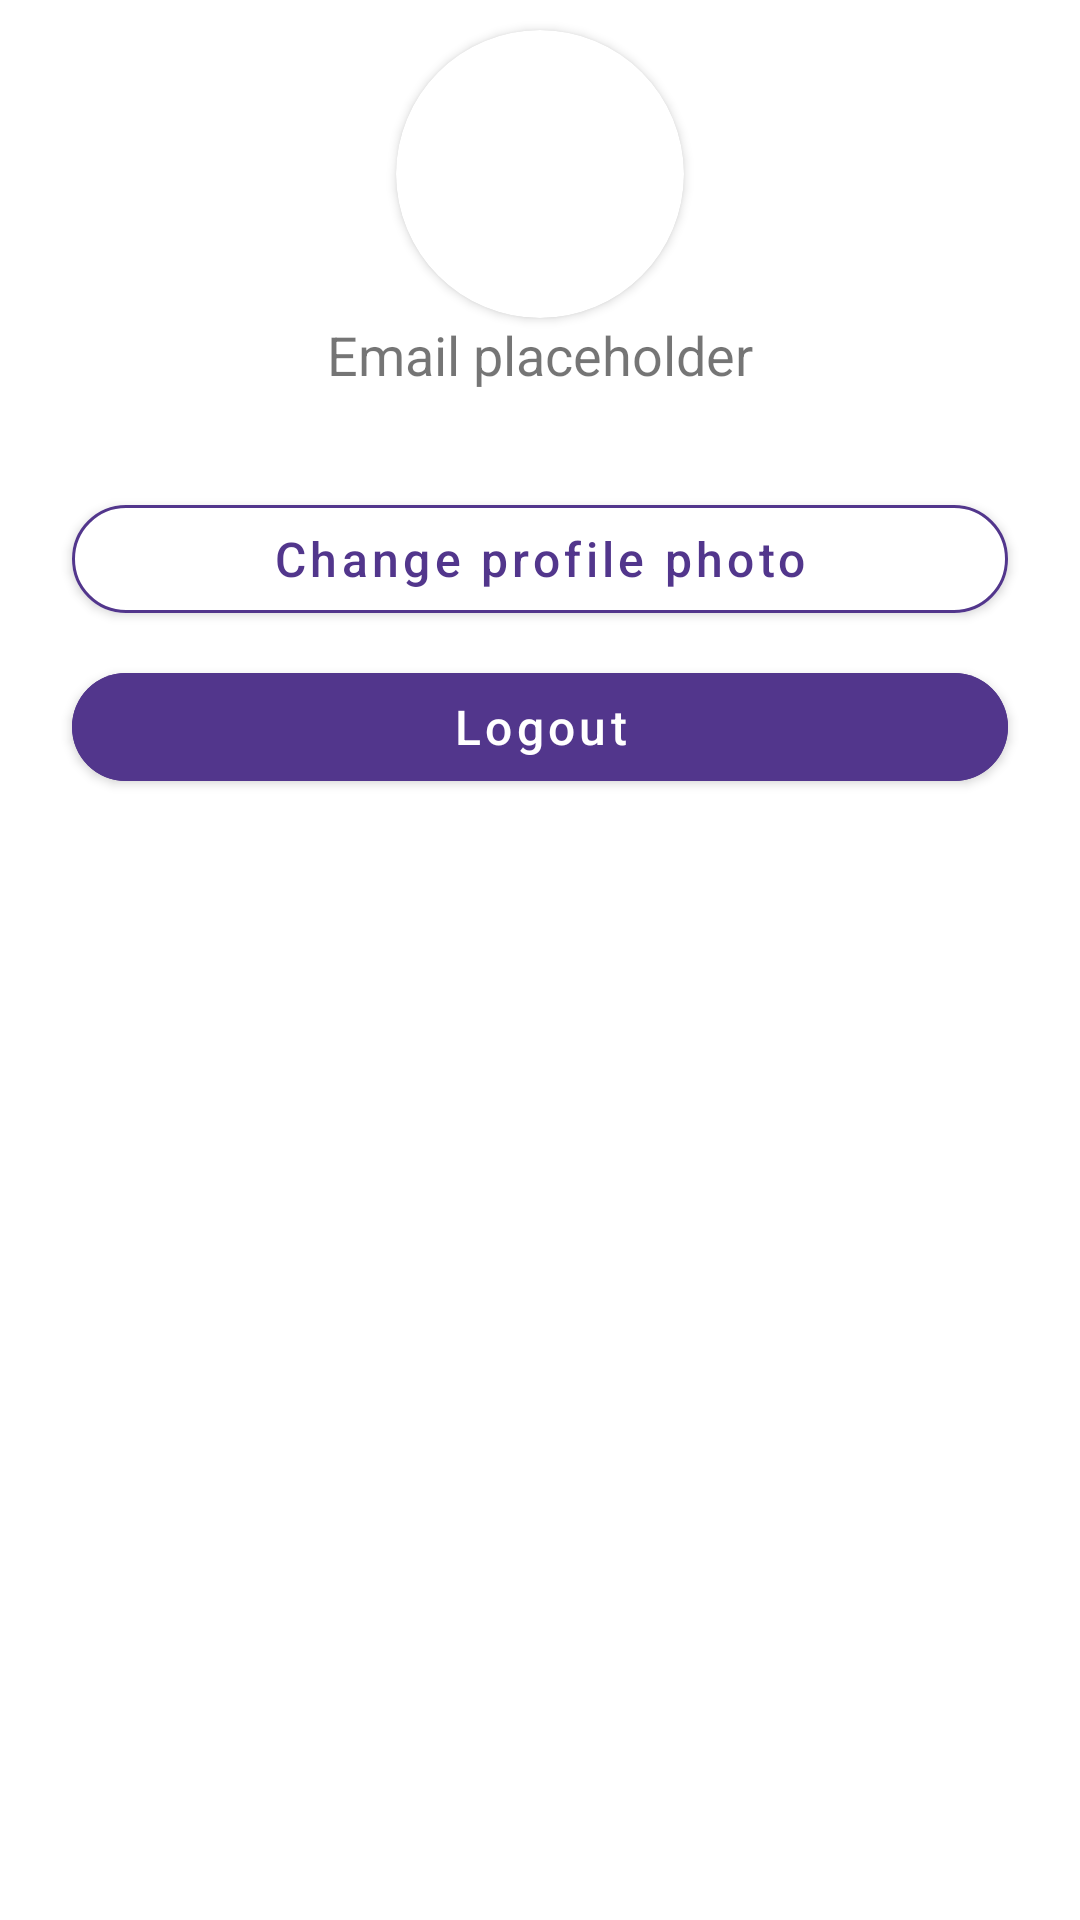

The Android layout XML behind this screen, and the referenced resources:
<!-- AndroidManifest.xml: application theme AppTheme -->
<!-- res/layout/dialog_profile_details.xml -->
<?xml version="1.0" encoding="utf-8"?>
<LinearLayout xmlns:android="http://schemas.android.com/apk/res/android"
    xmlns:app="http://schemas.android.com/apk/res-auto"
    android:layout_width="match_parent"
    android:layout_height="match_parent"
    android:orientation="vertical">

    <androidx.cardview.widget.CardView
        android:layout_width="96dp"
        android:layout_height="96dp"
        android:layout_gravity="center"
        app:cardCornerRadius="48dp"
        android:layout_marginTop="10dp">

        <ImageView
            android:id="@+id/profileImage"
            android:layout_width="match_parent"
            android:layout_height="match_parent"
            android:layout_gravity="center"
            android:contentDescription="@string/profile_picture_description"
            android:src="@drawable/ic_profile_avatar"
            android:scaleType="centerCrop" />

    </androidx.cardview.widget.CardView>

    <TextView
        android:id="@+id/userMail"
        android:layout_width="wrap_content"
        android:layout_height="wrap_content"
        android:layout_gravity="center"
        android:text="Email placeholder"
        android:textSize="18sp" />

    <com.google.android.material.button.MaterialButton
        android:id="@+id/changeProfilePhotoButton"
        android:layout_width="match_parent"
        android:layout_height="wrap_content"
        android:layout_marginHorizontal="24dp"
        android:layout_marginTop="32dp"
        android:layout_marginBottom="8dp"
        android:backgroundTint="@android:color/white"
        android:text="@string/button_change_profile_photo"
        android:textAllCaps="false"
        android:textColor="#52368C"
        android:textSize="16sp"
        app:cornerRadius="25dp"
        app:strokeColor="#52368C"
        app:strokeWidth="1dp" />

    <com.google.android.material.button.MaterialButton
        android:id="@+id/logoutButton"
        android:layout_width="match_parent"
        android:layout_height="wrap_content"
        android:layout_marginHorizontal="24dp"
        android:layout_marginBottom="8dp"
        android:backgroundTint="#52368C"
        android:text="@string/button_logout"
        android:textAllCaps="false"
        android:textSize="16sp"
        app:cornerRadius="25dp" />


</LinearLayout>
<!-- resources referenced by this layout -->
<resources>
  <string name="button_change_profile_photo">Change profile photo</string>
  <string name="button_logout">Logout</string>
  <string name="profile_picture_description">Profile picture</string>
  <style name="AppTheme" parent="Theme.MaterialComponents.Light.NoActionBar">
          
          <item name="colorPrimary">@color/colorPrimary</item>
          <item name="colorPrimaryDark">@color/colorPrimaryDark</item>
          <item name="colorAccent">@color/colorAccent</item>
          <item name="bottomSheetDialogTheme">@style/AppBottomSheetDialogTheme</item>
      </style>
  <color name="colorPrimary">#6200EE</color>
  <color name="colorPrimaryDark">#3700B3</color>
  <color name="colorAccent">#03DAC5</color>
  <style name="AppBottomSheetDialogTheme" parent="Theme.Design.Light.BottomSheetDialog">
          <item name="bottomSheetStyle">@style/AppModalStyle</item>
      </style>
  <style name="AppModalStyle" parent="Widget.Design.BottomSheet.Modal">
          <item name="android:background">@drawable/rounded_dialog</item>
      </style>
</resources>
